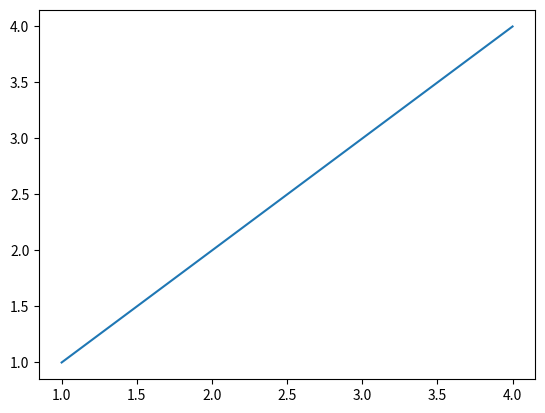
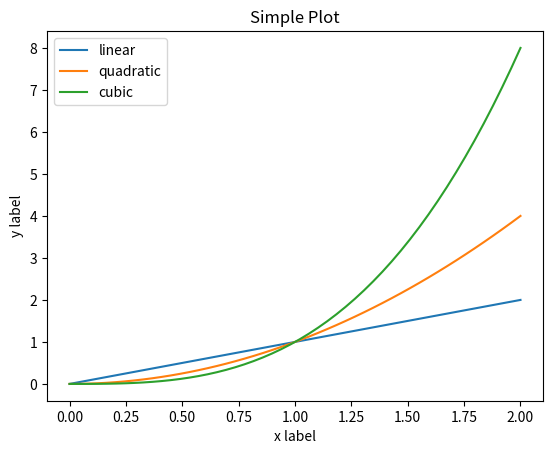
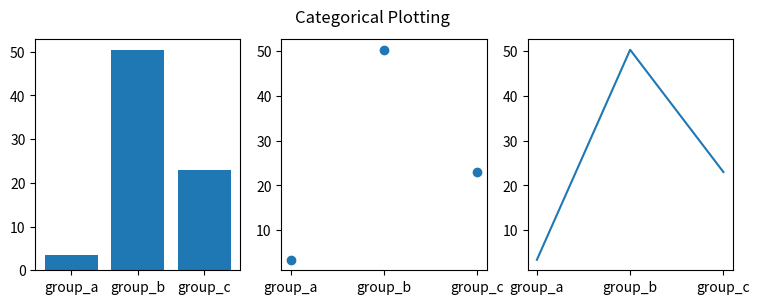

The matplotlib source for these figures, in order:
#NOS PERMITE GRAFICAR PUNTOS XY
import matplotlib.pyplot as plt
import numpy as np

plt.plot([1,2,3,4], [1,2,3,4]) #RECIBE PAREMETROS EN X Y Y, DEBEN TENER LA MISMA CANTIDAD DE VALORES
#plt.show() MUESTRA LA GRAFICA


x = np.linspace(0, 2, 50)
#print(x)
# A ́un con el OO-style, usamos ".pyplot.figure" para crear la figura.
fig, ax = plt.subplots() # Crea la figura y los ejes.
ax.plot(x, x, label="linear") # Dibuja algunos datos en los ejes.
ax.plot(x, x**2, label="quadratic") # Dibuja mas datos en los ejes.
ax.plot(x, x**3, label="cubic") # ... y algunos m ́as.
ax.set_xlabel("x label") # Agrega un x-label a los ejes.
ax.set_ylabel("y label") # Agrega un y-label a los ejes.
ax.set_title("Simple Plot") # Agrega t ́ıtulo a los ejes.
ax.legend() # Agrega una leyenda.

#/////////////////////////////////////////////////////////////
names = ["group_a", "group_b", "group_c"]
values = [3.4, 50.3, 23]
plt.figure(figsize=(9, 3))
plt.subplot(131)
plt.bar(names, values)
plt.subplot(132)
plt.scatter(names, values)
plt.subplot(133)
plt.plot(names, values)
plt.suptitle("Categorical Plotting")
plt.show()
#TIDAS LAS LIBRERIAS TIENEN MUCHAS COSAS, TOCA REVISAR LA DOCUMENTACION

